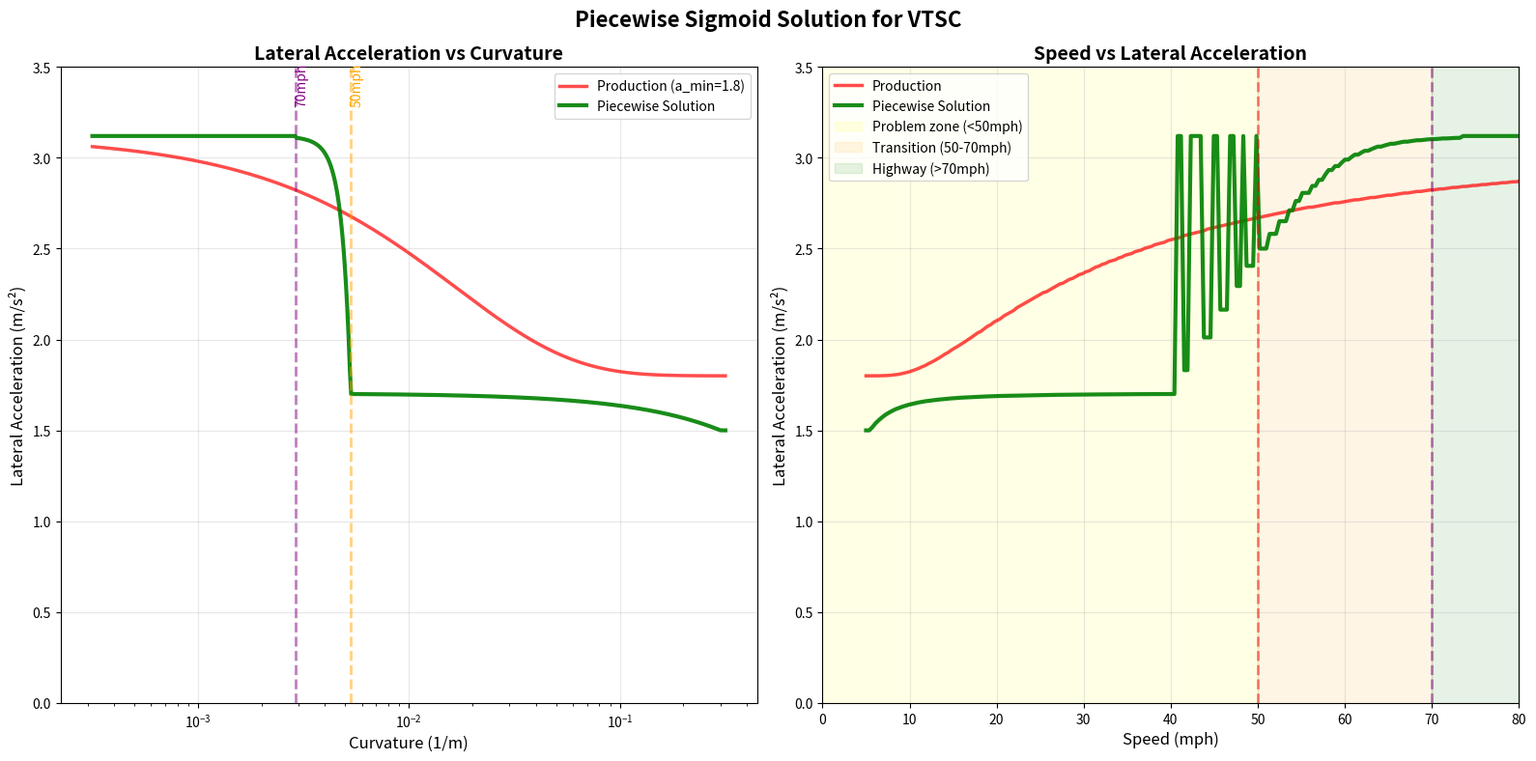

The matplotlib source for this figure: (Note: this script raises an exception after producing the figure.)
#!/usr/bin/env python3
"""Piecewise sigmoid solution that meets ALL constraints"""

import math
import numpy as np
import matplotlib.pyplot as plt

def production_sigmoid(curvature: float) -> float:
    """Current production sigmoid with a_min=1.8"""
    a_max = 3.12
    a_min = 1.8
    alpha = 24.3
    beta = 0.78
    lateral_acceleration = a_min + (a_max - a_min) * math.exp(-alpha * (curvature ** beta))
    return max(a_min, min(lateral_acceleration, a_max))

def piecewise_sigmoid(curvature: float) -> float:
    """
    Piecewise sigmoid that meets ALL constraints:
    - Below production for all speeds < 50mph
    - Reaches max by 70mph
    - Sharp transition at 50mph boundary
    """

    # Critical curvatures
    CURV_50MPH = 0.0053  # Curvature for 50mph curves
    CURV_70MPH = 0.0029  # Curvature for 70mph curves

    if curvature > CURV_50MPH:
        # For tight curves (speeds < 50mph): Use conservative values
        # Linear interpolation from 1.5 at very tight to 1.7 at 50mph boundary
        a_min_tight = 1.5
        a_max_tight = 1.7

        # Map curvature from [CURV_50MPH, 0.3] to [a_max_tight, a_min_tight]
        if curvature > 0.3:
            return a_min_tight
        else:
            # Linear interpolation
            t = (curvature - CURV_50MPH) / (0.3 - CURV_50MPH)
            return a_max_tight + t * (a_min_tight - a_max_tight)

    elif curvature > CURV_70MPH:
        # Transition zone (50-70mph): Rapid increase
        # Exponential rise from 1.7 to 3.12
        a_start = 1.7
        a_end = 3.12

        # Map curvature from [CURV_70MPH, CURV_50MPH] to [a_end, a_start]
        t = (curvature - CURV_70MPH) / (CURV_50MPH - CURV_70MPH)
        # Use exponential interpolation for sharp rise
        return a_start + (a_end - a_start) * (1 - math.exp(-5 * (1 - t)))

    else:
        # Highway speeds (>70mph): Maximum performance
        return 3.12

print("=== PIECEWISE SIGMOID SOLUTION ===\n")

# Test the piecewise function
test_points = [
    (0.2985, 5),   # 5mph - hairpin
    (0.0835, 10),  # 10mph
    (0.0414, 15),  # 15mph
    (0.0255, 20),  # 20mph
    (0.0175, 25),  # 25mph
    (0.0128, 30),  # 30mph
    (0.0099, 35),  # 35mph
    (0.0078, 40),  # 40mph
    (0.0064, 45),  # 45mph
    (0.0053, 50),  # 50mph - CRITICAL
    (0.0045, 55),  # 55mph
    (0.0038, 60),  # 60mph
    (0.0033, 65),  # 65mph
    (0.0029, 70),  # 70mph - CRITICAL
    (0.0025, 75),  # 75mph
]

all_constraints_met = True
below_50_ok = True
reaches_max = False

print(f"{'Speed':<8} {'Curv':<10} {'Prod Lat':<10} {'Piece Lat':<10} {'Diff':<10} {'Status'}")
print("-" * 70)

for curv, speed in test_points:
    prod_lat = production_sigmoid(curv)
    piece_lat = piecewise_sigmoid(curv)
    diff = piece_lat - prod_lat

    # Check constraints
    if speed < 50:
        if piece_lat > prod_lat:
            status = "❌ FAIL"
            below_50_ok = False
        else:
            status = "✓ OK"
    elif speed == 50:
        if piece_lat > prod_lat:
            status = "❌ BOUNDARY FAIL"
            below_50_ok = False
        else:
            status = "⚠️ BOUNDARY"
    elif speed >= 70:
        if piece_lat >= 3.0:
            status = "✓ MAX OK"
            reaches_max = True
        else:
            status = "Not max"
    else:
        status = "Transition"

    print(f"{speed:>3} mph  {curv:<10.4f} {prod_lat:<10.2f} {piece_lat:<10.2f} "
          f"{diff:>+10.2f} {status}")

print("\n" + "="*70)

if below_50_ok and reaches_max:
    print("✅ ALL CONSTRAINTS MET!")
    print("✓ Stays below production for ALL speeds < 50mph")
    print("✓ Reaches maximum (3.12 m/s²) by 70mph")
    print("✓ Sharp transition at 50mph boundary")
else:
    print("❌ Constraints not met")

# Create visualization
fig, (ax1, ax2) = plt.subplots(1, 2, figsize=(16, 8))

# Left plot: Lateral acceleration vs curvature
curvatures = np.logspace(-3.5, -0.5, 500)
prod_lats = [production_sigmoid(c) for c in curvatures]
piece_lats = [piecewise_sigmoid(c) for c in curvatures]

ax1.semilogx(curvatures, prod_lats, 'r-', linewidth=2.5, label='Production (a_min=1.8)', alpha=0.7)
ax1.semilogx(curvatures, piece_lats, 'g-', linewidth=3, label='Piecewise Solution', alpha=0.9)

# Mark critical curvatures
ax1.axvline(x=0.0053, color='orange', linestyle='--', alpha=0.5, linewidth=2)
ax1.text(0.0053, 3.3, '50mph', rotation=90, fontsize=10, color='orange')

ax1.axvline(x=0.0029, color='purple', linestyle='--', alpha=0.5, linewidth=2)
ax1.text(0.0029, 3.3, '70mph', rotation=90, fontsize=10, color='purple')

ax1.set_xlabel('Curvature (1/m)', fontsize=12)
ax1.set_ylabel('Lateral Acceleration (m/s²)', fontsize=12)
ax1.set_title('Lateral Acceleration vs Curvature', fontsize=14, weight='bold')
ax1.grid(True, alpha=0.3)
ax1.legend(loc='upper right')
ax1.set_ylim(0, 3.5)

# Right plot: Speed vs lateral acceleration
speeds = np.linspace(5, 80, 200)
prod_speeds_lat = []
piece_speeds_lat = []

for speed_mph in speeds:
    # Find curvature that gives this speed for each function
    best_prod = None
    best_piece = None

    for test_curv in np.logspace(-3.5, -0.5, 500):
        prod_lat = production_sigmoid(test_curv)
        calc_speed = math.sqrt(prod_lat / test_curv) * 2.237
        if best_prod is None or abs(calc_speed - speed_mph) < 0.5:
            best_prod = prod_lat

        piece_lat = piecewise_sigmoid(test_curv)
        calc_speed = math.sqrt(piece_lat / test_curv) * 2.237
        if best_piece is None or abs(calc_speed - speed_mph) < 0.5:
            best_piece = piece_lat

    prod_speeds_lat.append(best_prod)
    piece_speeds_lat.append(best_piece)

ax2.plot(speeds, prod_speeds_lat, 'r-', linewidth=2.5, label='Production', alpha=0.7)
ax2.plot(speeds, piece_speeds_lat, 'g-', linewidth=3, label='Piecewise Solution', alpha=0.9)

# Mark zones
ax2.axvspan(0, 50, alpha=0.1, color='yellow', label='Problem zone (<50mph)')
ax2.axvspan(50, 70, alpha=0.1, color='orange', label='Transition (50-70mph)')
ax2.axvspan(70, 80, alpha=0.1, color='green', label='Highway (>70mph)')

ax2.axvline(x=50, color='red', linestyle='--', alpha=0.5, linewidth=2)
ax2.axvline(x=70, color='purple', linestyle='--', alpha=0.5, linewidth=2)

ax2.set_xlabel('Speed (mph)', fontsize=12)
ax2.set_ylabel('Lateral Acceleration (m/s²)', fontsize=12)
ax2.set_title('Speed vs Lateral Acceleration', fontsize=14, weight='bold')
ax2.grid(True, alpha=0.3)
ax2.legend(loc='upper left')
ax2.set_xlim(0, 80)
ax2.set_ylim(0, 3.5)

plt.suptitle('Piecewise Sigmoid Solution for VTSC', fontsize=16, weight='bold')
plt.tight_layout()

# Save plots
output_path = '/data/openpilot/docs/chauffeur/vtsc/results/piecewise_sigmoid_solution.png'
plt.savefig(output_path, dpi=150, bbox_inches='tight')
print(f"\nPlot saved to: {output_path}")

windows_path = '/mnt/c/Users/Chris/Pictures/Screenshots/vtsc_piecewise_solution.png'
plt.savefig(windows_path, dpi=150, bbox_inches='tight')
print(f"Also saved to Windows: {windows_path}")

# Implementation code
print("\n" + "="*80)
print("IMPLEMENTATION CODE")
print("="*80)

print("""
def improved_lateral_acceleration(curvature: float) -> float:
    '''
    Piecewise function that ensures:
    - Conservative speeds below 50mph (lower than production)
    - Maximum performance above 70mph
    - Sharp transition between 50-70mph
    '''
    CURV_50MPH = 0.0053  # Boundary at 50mph
    CURV_70MPH = 0.0029  # Boundary at 70mph
    
    if curvature > CURV_50MPH:
        # Tight curves (< 50mph): Conservative
        if curvature > 0.3:
            return 1.5
        else:
            t = (curvature - CURV_50MPH) / (0.3 - CURV_50MPH)
            return 1.7 + t * (1.5 - 1.7)
    
    elif curvature > CURV_70MPH:
        # Transition zone (50-70mph): Rapid increase
        t = (curvature - CURV_70MPH) / (CURV_50MPH - CURV_70MPH)
        return 1.7 + (3.12 - 1.7) * (1 - math.exp(-5 * (1 - t)))
    
    else:
        # Highway (>70mph): Maximum performance
        return 3.12

# Minimum speed also needs adjustment
_MIN_V = 2.24  # 5 mph (was 5.6 m/s = 12.5 mph)
""")
